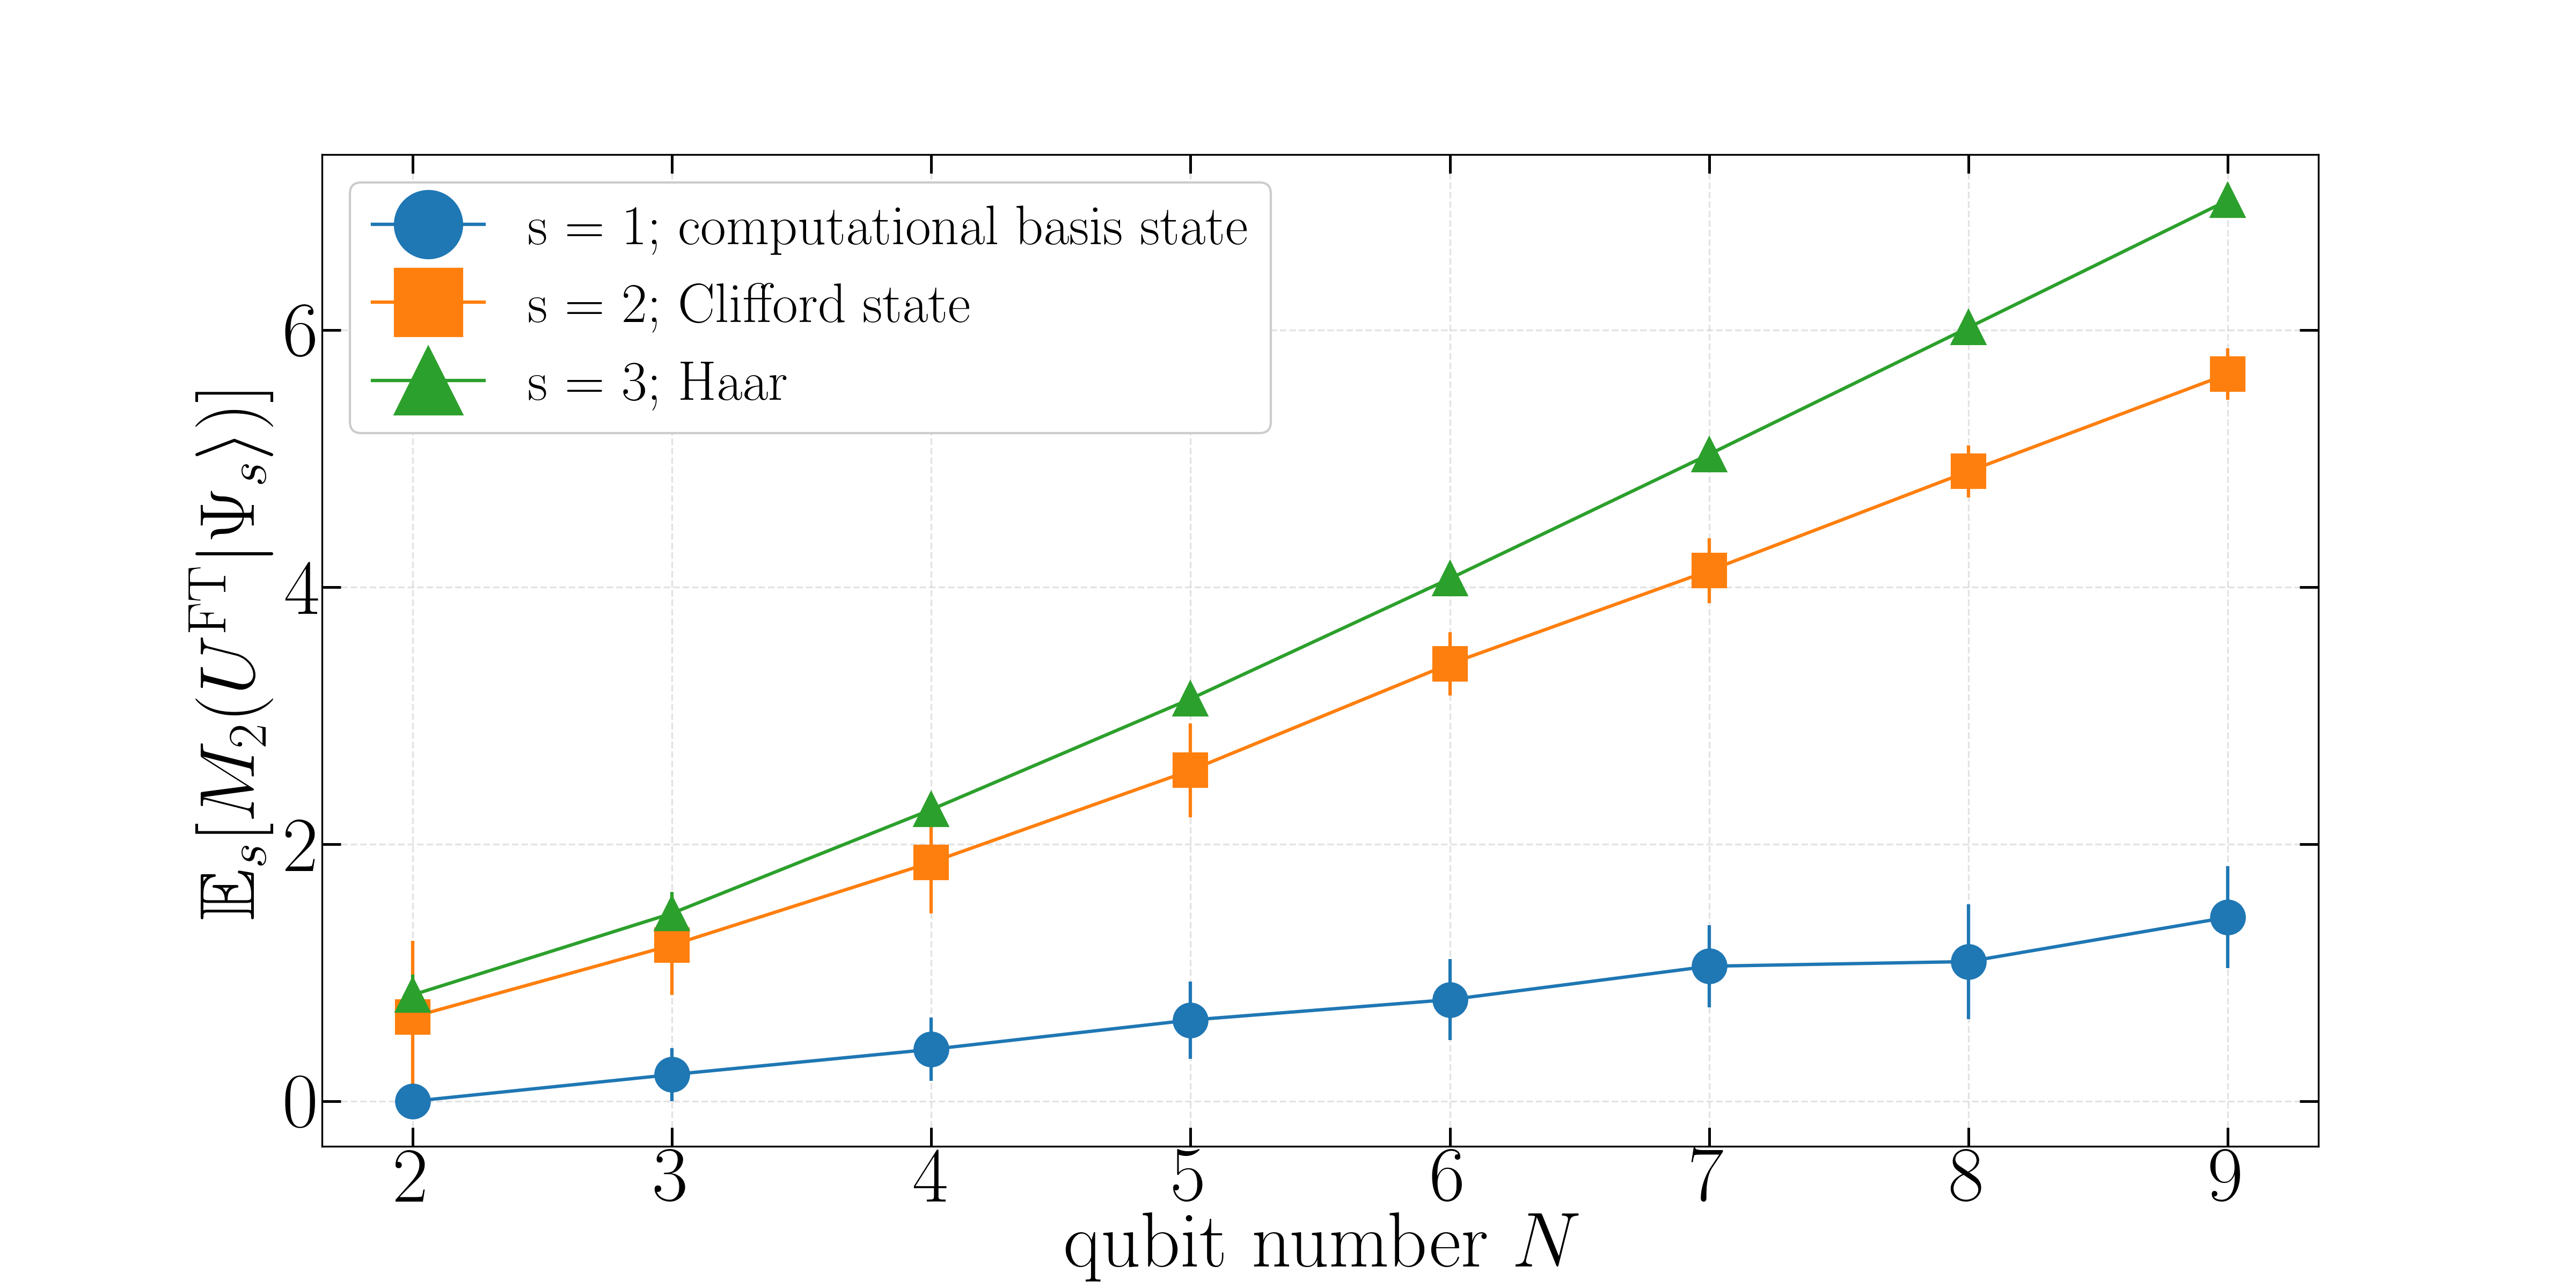

Generate this figure with Python:
"""

Numerical simulations of the non-stabilizing power of the Fourier Transform.


"""

# necessary libraries
import math

import numpy as np
import scipy.sparse as sparse
import scipy as sp

import sys
sys.path.append("../dependencies")
from dependencies import *

import matplotlib as mpl
import matplotlib.pyplot as plt
plt.style.use('../dependencies/aps2column.mplstyle')

import pickle



var2 = 1      # 1 - computational basis, 2 - Clifford, 3 - Haar
var3 = 2      # 1 - Mlin, 2 - M2 
var4 = 100      # how many evaluations



xx = []
yya = []
yys = []

for var1 in range(2,10):


    filename = "../data/clusterdata/data_N" + str(var1) + "state_" + str(var2) + "method_" + str(var3) + "realizations_" + str(var4) + ".dat"


    # load the object from a file
    with open(filename, 'rb') as f:
        data_loaded = pickle.load(f)


    yyaverage   = data_loaded['yyaverage']
    yystd       = data_loaded['yystd'] 

    print(var1, yyaverage, yystd)

    xx.append(var1)
    yya.append(yyaverage)
    yys.append(yystd)





var2 = 2      # 1 - computational basis, 2 - Clifford, 3 - Haar
var3 = 2      # 1 - Mlin, 2 - M2 
var4 = 100      # how many evaluations



xxC = []
yyaC = []
yysC = []

for var1 in range(2,10):


    filename = "../data/clusterdata/data_N" + str(var1) + "state_" + str(var2) + "method_" + str(var3) + "realizations_" + str(var4) + ".dat"


    # load the object from a file
    with open(filename, 'rb') as f:
        data_loaded = pickle.load(f)


    yyaverage   = data_loaded['yyaverage']
    yystd       = data_loaded['yystd'] 

    print(var1, yyaverage, yystd)

    xxC.append(var1)
    yyaC.append(yyaverage)
    yysC.append(yystd)


var2 = 3      # 1 - computational basis, 2 - Clifford, 3 - Haar
var3 = 2      # 1 - Mlin, 2 - M2 
var4 = 100      # how many evaluations



xxH = []
yyaH = []
yysH = []

for var1 in range(2,10):


    filename = "../data/clusterdata/data_N" + str(var1) + "state_" + str(var2) + "method_" + str(var3) + "realizations_" + str(var4) + ".dat"


    # load the object from a file
    with open(filename, 'rb') as f:
        data_loaded = pickle.load(f)


    yyaverage   = data_loaded['yyaverage']
    yystd       = data_loaded['yystd'] 

    print(var1, yyaverage, yystd)

    xxH.append(var1)
    yyaH.append(yyaverage)
    yysH.append(yystd)





fig = plt.figure()


plt.rcParams.update({
    'font.size': 8,
    'text.usetex': True,
    'text.latex.preamble': r'\usepackage{amsfonts}'
})


grid = plt.GridSpec(1, 1, wspace=0.2, hspace=0.3)

ax = fig.add_subplot(grid[0, 0])

ax.errorbar(xx, yya, yys, fmt='o-', markersize=15, label=r"s = 1; computational basis state")
ax.errorbar(xxC, yyaC, yysC, fmt='s-', markersize=15, label=r"s = 2; Clifford state")
ax.errorbar(xxH, yyaH, yysH, fmt='^-', markersize=15, label=r"s = 3; Haar")



ax.legend(ncol=1,loc='best',fontsize='25',framealpha=1.0)

ax.set_xlabel(r' qubit number $N$',fontsize='35',labelpad=-2.0)
ax.set_ylabel(r' $ \mathbb{E}_{s} [M_{2} (U^{\rm FT} \vert \Psi_{s} \rangle ) ] $',fontsize='35',labelpad=5.0)


plt.savefig("plot2.png", dpi=300)


plt.show()
